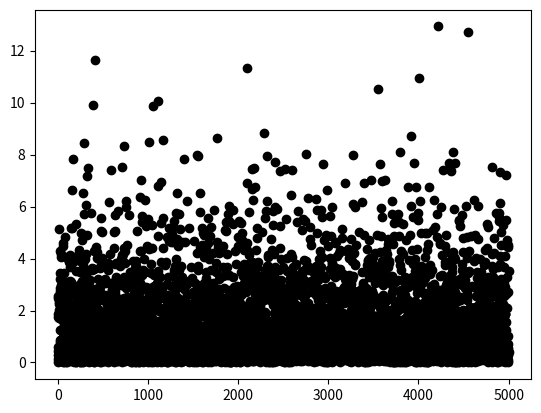

Source code (Python):

#%%
import random
#%%

def check_range(checker,value):
    index = 0
    for i in range(len(checker)):
        if checker[i]>=value:
            index = i
            break            
    return index

class Makkov_State:
    def __init__(self,value) -> None:
        self.value = value
        self.state_transition = []
        pass
    def add_transition(self,state,probability):
        self.state_transition.append({"state":state,"probability":probability})
    def transit(self):
        total_probability = sum([x["probability"]for x in self.state_transition])
        checker = []
        for x in self.state_transition:
            checker.append(x["probability"]/total_probability)
        index = check_range(checker=checker,value=random.uniform(0,1))
        return self.state_transition[index]["state"]
class Markov_Chain:
    def __init__(self,states) -> None:
        states = states
        pass
class Markov_Chain_Env:
    def __init__(self,values) -> None:
        self.state1 = Makkov_State(values[0])
        self.state2 = Makkov_State(values[1])
        self.state3 = Makkov_State(values[2])
        self.state4 = Makkov_State(values[3])
        # self.state1.add_transition(state=self.state1,probability=0.2)
        self.state1.add_transition(state=self.state2,probability=1)
        # self.state1.add_transition(state=self.state3,probability=0.7)
        self.state2.add_transition(state=self.state1,probability=0.4)
        # self.state2.add_transition(state=self.state2,probability=0.1)
        self.state2.add_transition(state=self.state3,probability=0.6)
        self.state2.add_transition(state=self.state4,probability=0.6)
        
        self.state3.add_transition(state=self.state2,probability=0.3)
        # self.state3.add_transition(state=self.state3,probability=0.1)
        # self.state3.add_transition(state=self.state4,probability=0.7)
        # self.state3.add_transition(state=self.state4,probability=0.3)
        self.state4.add_transition(state=self.state2,probability=0.7)
        # self.state4.add_transition(state=self.state4,probability=0.3)
        # self.state4.add_transition(state=self.state1,probability=0.5)
        self.current_state = self.state1
        pass
    def step(self):
        self.current_state = self.current_state.transit()
# %%
import numpy as np
print(max(np.random.exponential(scale=1,size=5000)))
print(min(np.random.exponential(scale=1,size=5000)))
# %%
import matplotlib.pyplot as plt

plt.plot(np.arange(start=1,stop=5001), np.random.exponential(scale=1.5,size=5000), 'o', color='black')

# %%
